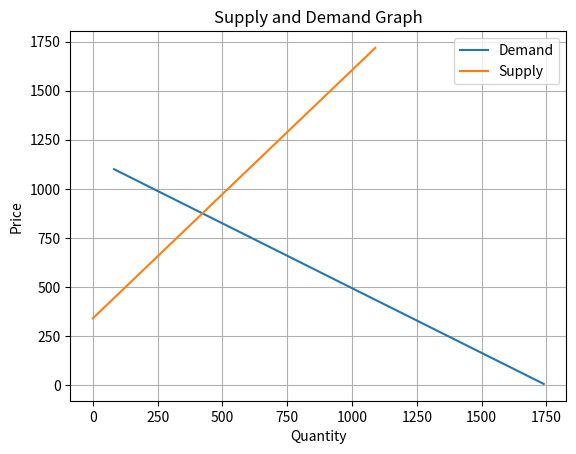

This chart was generated by the following Python code:
import pandas as pd
import numpy as np
import matplotlib.pyplot as plt
import random

    # on both tables 
    #   x = quantity
    #   y = price
    #   (x,y) table points

####################################################
# Input your imperical data into the variables;    #
# quantity/priceDemanded, and quantity/priceSupply #
#                                                  #
#                     #Below#                      #
####################################################


###Input META data here###
quantityDemanded = [82, 423]
priceDemanded = [1100, 875]

quantitySupplied = [0, 423]
priceSupply = [340, 875]


    #predicted values
predictedDemandQuantity = []
predictedDemandPrice = []

predictedSupplyQuantity = []
predictedSupplyPrice = []


    #Linear equation for supply and demand lines,
    #Key:Value = {y-intercept: b, slope: m}
demandLine = {}
supplyLine = {}



"""
#Demand by location/Type
amsterdam_demand_rec = 6830
rio_demand_rec = 4978

total_rec_demand = amsterdam_demand_rec + rio_demand_rec
#print(total_rec_demand)

amsterdam_demand_speed = 4415
rio_demand_speed = 2304

total_speed_demand = amsterdam_demand_speed + rio_demand_rec
#print(total_speed_demand)
"""



    #linear equation (y = mx + b)
    #
def linearEquation(x,y):
    #find slope (m)
    m = (y[1]-y[0])/(x[1]-x[0])

    #find y-intercept (b)
    b = y[0] - (m*x[0])

    #create line dictionary Keys: y-intercept, slope
    line = {}
    line["intercept"] = round(b,4)
    line["slope"] = round(m,4)

    return line




    #Predict (x,y) values given the slope and y-intercept.
    #
def predictValues(lineDictionary, num_values):
    
    #Predict x values for a range of random y values.

    #:param slope: demandLine/supplyLine "slope": value.
    #:param y_intercept: demandLine/supplyLine "intercept": value.
    #:param num_values: The number of x values to predict.
    #:return: A list of predicted x values for random y values.
    
    predictedQuantity = []
    predictedPrice = []
    slope = lineDictionary["slope"]
    y_intercept = lineDictionary["intercept"]

    i = 0
    while i < num_values:
            #Generate a random y value in the range [0, 1500]
        randomY = random.randint(0, 1800)
    
            #Predict the x value for the given y value, 
            #and return to list predictedQuantity.
        x_value = round((randomY - y_intercept) / slope)
        
        if x_value >= 0:
                #append (x,y)
            predictedPrice.append(randomY)
            predictedQuantity.append(x_value)

            i += 1
        
        else:
            continue

            #Return Predicted (x,y) values lists
    return predictedQuantity, predictedPrice




    #Create a dictionary for a supply/demand dataframe
    #
def dataDict(x, xN, y, yN):
    
    dataDictionary = {}
    dataDictionary[yN] = y
    dataDictionary[xN] = x

    return dataDictionary




    #Creates the supply & demand graph
def create_sd_graph(demandDF, supplyDF):
    demandDF = demandDF
    supplyDF = supplyDF

    fig, ax = plt.subplots()

    ax.plot(demandDF["quantityD"], demandDF["priceD"], label = 'Demand')
    ax.plot(supplyDF["quantityS"], supplyDF["priceS"], label = 'Supply')

    ax.set_xlabel('Quantity')
    ax.set_ylabel('Price')
    ax.set_title('Supply and Demand Graph')
    ax.legend()

    plt.grid()
    plt.show()



###########################################################


    #create Linear equations for supply/demand
demandLine = linearEquation(quantityDemanded, priceDemanded)
supplyLine = linearEquation(quantitySupplied, priceSupply)

print(f"The demand line is: {demandLine}")
print(f"The supply line is: {supplyLine}")



    #predict values with the given lines
predictedDemandQuantity, predictedDemandPrice = predictValues(demandLine, 4)
predictedSupplyQuantity, predictedSupplyPrice = predictValues(supplyLine, 4)



    #new supply and demand data points predicted with actual represented by linear equation
newQuantityDemanded = quantityDemanded + predictedDemandQuantity
newQuantityDemanded.sort()

newPriceDemanded = priceDemanded + predictedDemandPrice
newPriceDemanded.sort(reverse=True)

newQuantitySupplied = quantitySupplied + predictedSupplyQuantity
newQuantitySupplied.sort()

newPriceSupplied = priceSupply + predictedSupplyPrice
newPriceSupplied.sort()


    #create dictionaries of supply and demand lists
demandDict = dataDict(newQuantityDemanded, "quantityD", newPriceDemanded, "priceD")
supplyDict = dataDict(newQuantitySupplied, "quantityS", newPriceSupplied, "priceS")


    #create DataFrames from dictionaries
demandDF = pd.DataFrame(demandDict)
supplyDF = pd.DataFrame(supplyDict)
print(f"Demand DataFrame:\n{demandDF}")
print(f"Supply DataFrame:\n{supplyDF}")

    #Completed Product!!!!
finalProduct = create_sd_graph(demandDF, supplyDF)